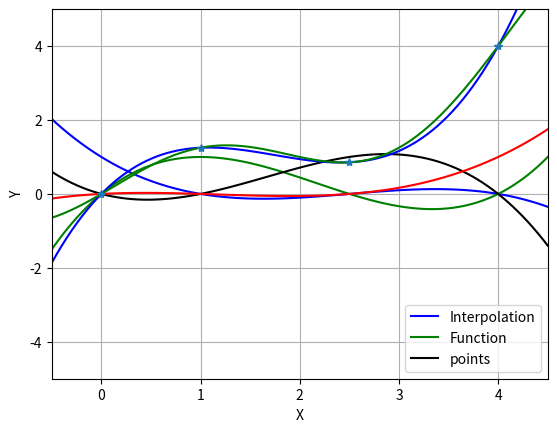

The script that saved this image:
# -*- coding: utf-8 -*-
"""
Spyder Editor

This is a temporary script file.
"""
""" [redacted]
#1(d): changed x_pts array from (c)"""
import numpy as np
import math as m

# k is the index of the lagrange polynomial
# pts are the locations where we have fixed values
# x is the point at which we're evaluating the polynomial
def L(k,pts,x):
    prod=1.0 #initial product
    for i in range(len(pts)):
        if (i != k):
            prod=prod*(x-pts[i])/(pts[k]-pts[i])
    return prod
#now, lets define a function and set pts array
def f(x):
    return np.sin((m.pi*x)/2.0)+((x**2)/4)
x_pts=np.array([0.0,1.0,2.5,4.0])
#ploting func using 100 equally spaced pts for x btw -0.5 and 4.5
x=np.linspace(-0.5,4.5,100)
L0=L(0,x_pts,x)
L1=L(1,x_pts,x)
L2=L(2,x_pts,x)
L3=L(3,x_pts,x)
#let's plot the L0,L1,L2,L3!
import matplotlib.pyplot as plt
plt.plot(x, L0, 'b')
plt.plot(x, L1, 'g')
plt.plot(x, L2, 'k')
plt.plot(x, L3, 'r')
plt.axis([-0.5, 4.5, -5, 5])
plt.xlabel('X')
plt.ylabel('Y')
plt.legend(("L0", "L1", "L2","L3"), loc="lower center")
#now combine the polynomials
P3=f(x_pts[0])*L0+f(x_pts[1])*L1+f(x_pts[2])*L2+f(x_pts[3])*L3
# This is just the function evaluation
F=f(x)
f_vals = f(x_pts)
#let's plot the P3,F,Pts for comparison to the first plot!
plt.show()
plt.axis([-0.5, 4.5, -5, 5])
plt.xlabel('X')
plt.ylabel('Y')
plt.grid()
plt.plot(x, P3, 'b')
plt.plot(x, F, 'g')
plt.plot(x_pts, f_vals, '*')
plt.legend(("Interpolation", "Function", "points"), loc="lower right")

"""#1(d)Discuss the differences in how well the function is interpolated using
the different point sets:
As the point interval (between the 2nd and 3rd x-points) becomes smaller 
(narrower from plot (d) to plot (c)), the interpolation plot represents more 
similarity in shapes to the actual function plot. More data points cause 
narrower interval which then provide better smoothness (quality) and accuracy 
to an interpolation plot!"""